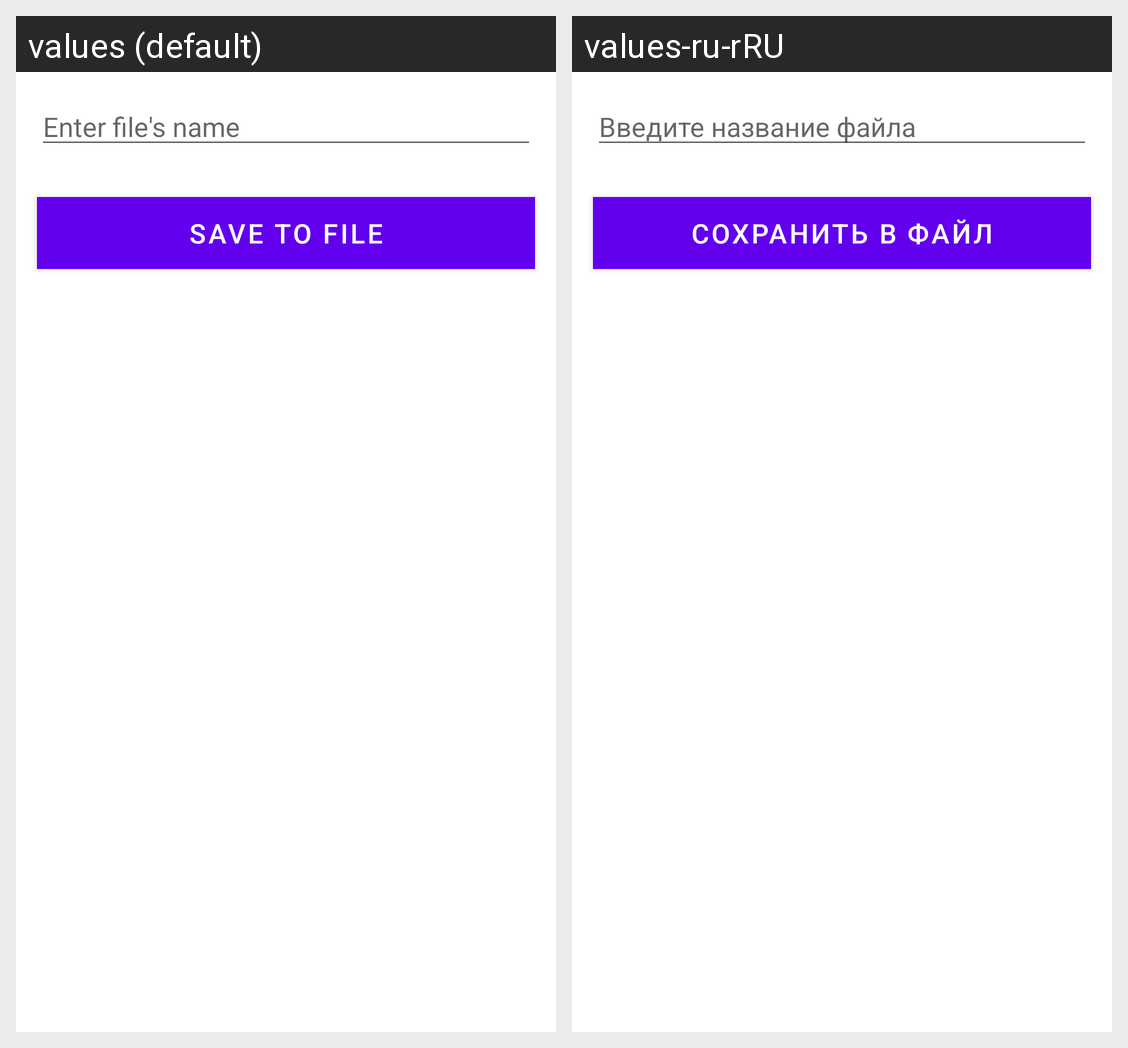

The Android screen above is rendered under two locales of the same app. Produce the string resources it draws, with the default and per-locale values.
Android screen res/layout/fragment_save_file.xml rendered under 2 locales, left to right: values (default), values-ru-rRU. Device: Nexus 5 (rendered at 1080×1920; each locale shown at half size, 540×960, under a caption strip naming it); theme Theme.Note.
Strings drawn on this screen, with the default value and each locale's value (text and hints the layout hard-codes, and strings that could not be matched under every locale, appear in the picture but are not listed):

hint_name_save_file
  values: Enter file's name
  values-ru-rRU: Введите название файла

save_to_file_button_text
  values: Save to file
  values-ru-rRU: Сохранить в файл
